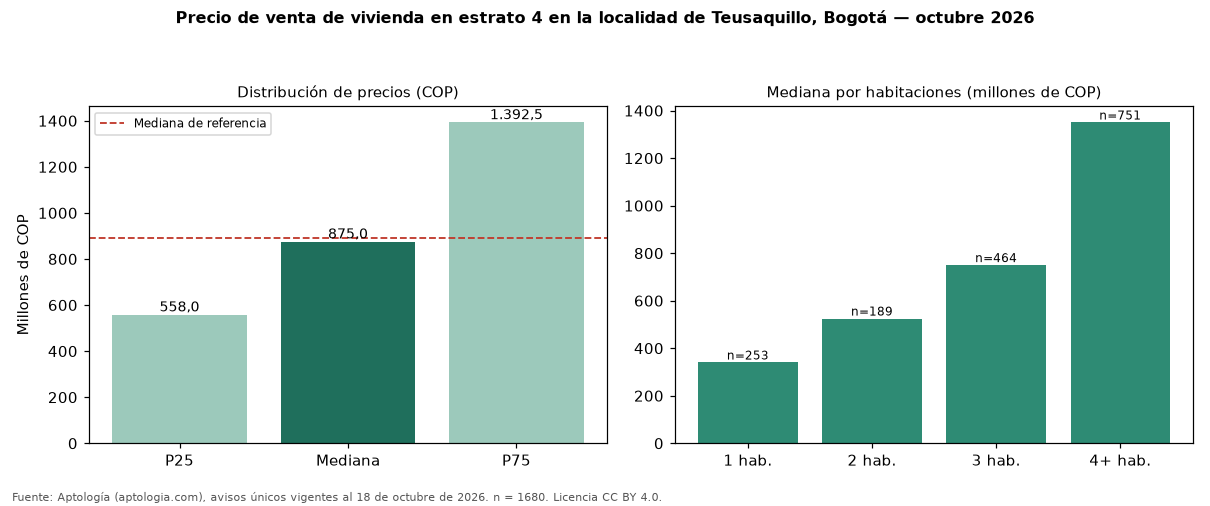

Values plotted in this chart, from the file beside it:
seccion, metrica, valor_cop, n
precio, p25, 558025000, 1680
precio, mediana, 875000000, 1680
precio, p75, 1392500000, 1680
cop_por_m2, p25, 4744526, 1680
cop_por_m2, mediana, 6400000, 1680
cop_por_m2, p75, 8999872, 1680
area, area_mediana_m2, 127.0, 1680
habitaciones, 1, 340000000, 253
habitaciones, 2, 525000000, 189
habitaciones, 3, 750000000, 464
habitaciones, 4+, 1350000000, 751
administracion, mediana, 440000, 783
estrato, moda, 4, 
parqueadero, porcentaje_con_parqueadero, 77.1, 1680
referencia, mediana_referencia, 892550000, 2343
referencia, mediana_cop_por_m2_referencia, 6666667, 2343
